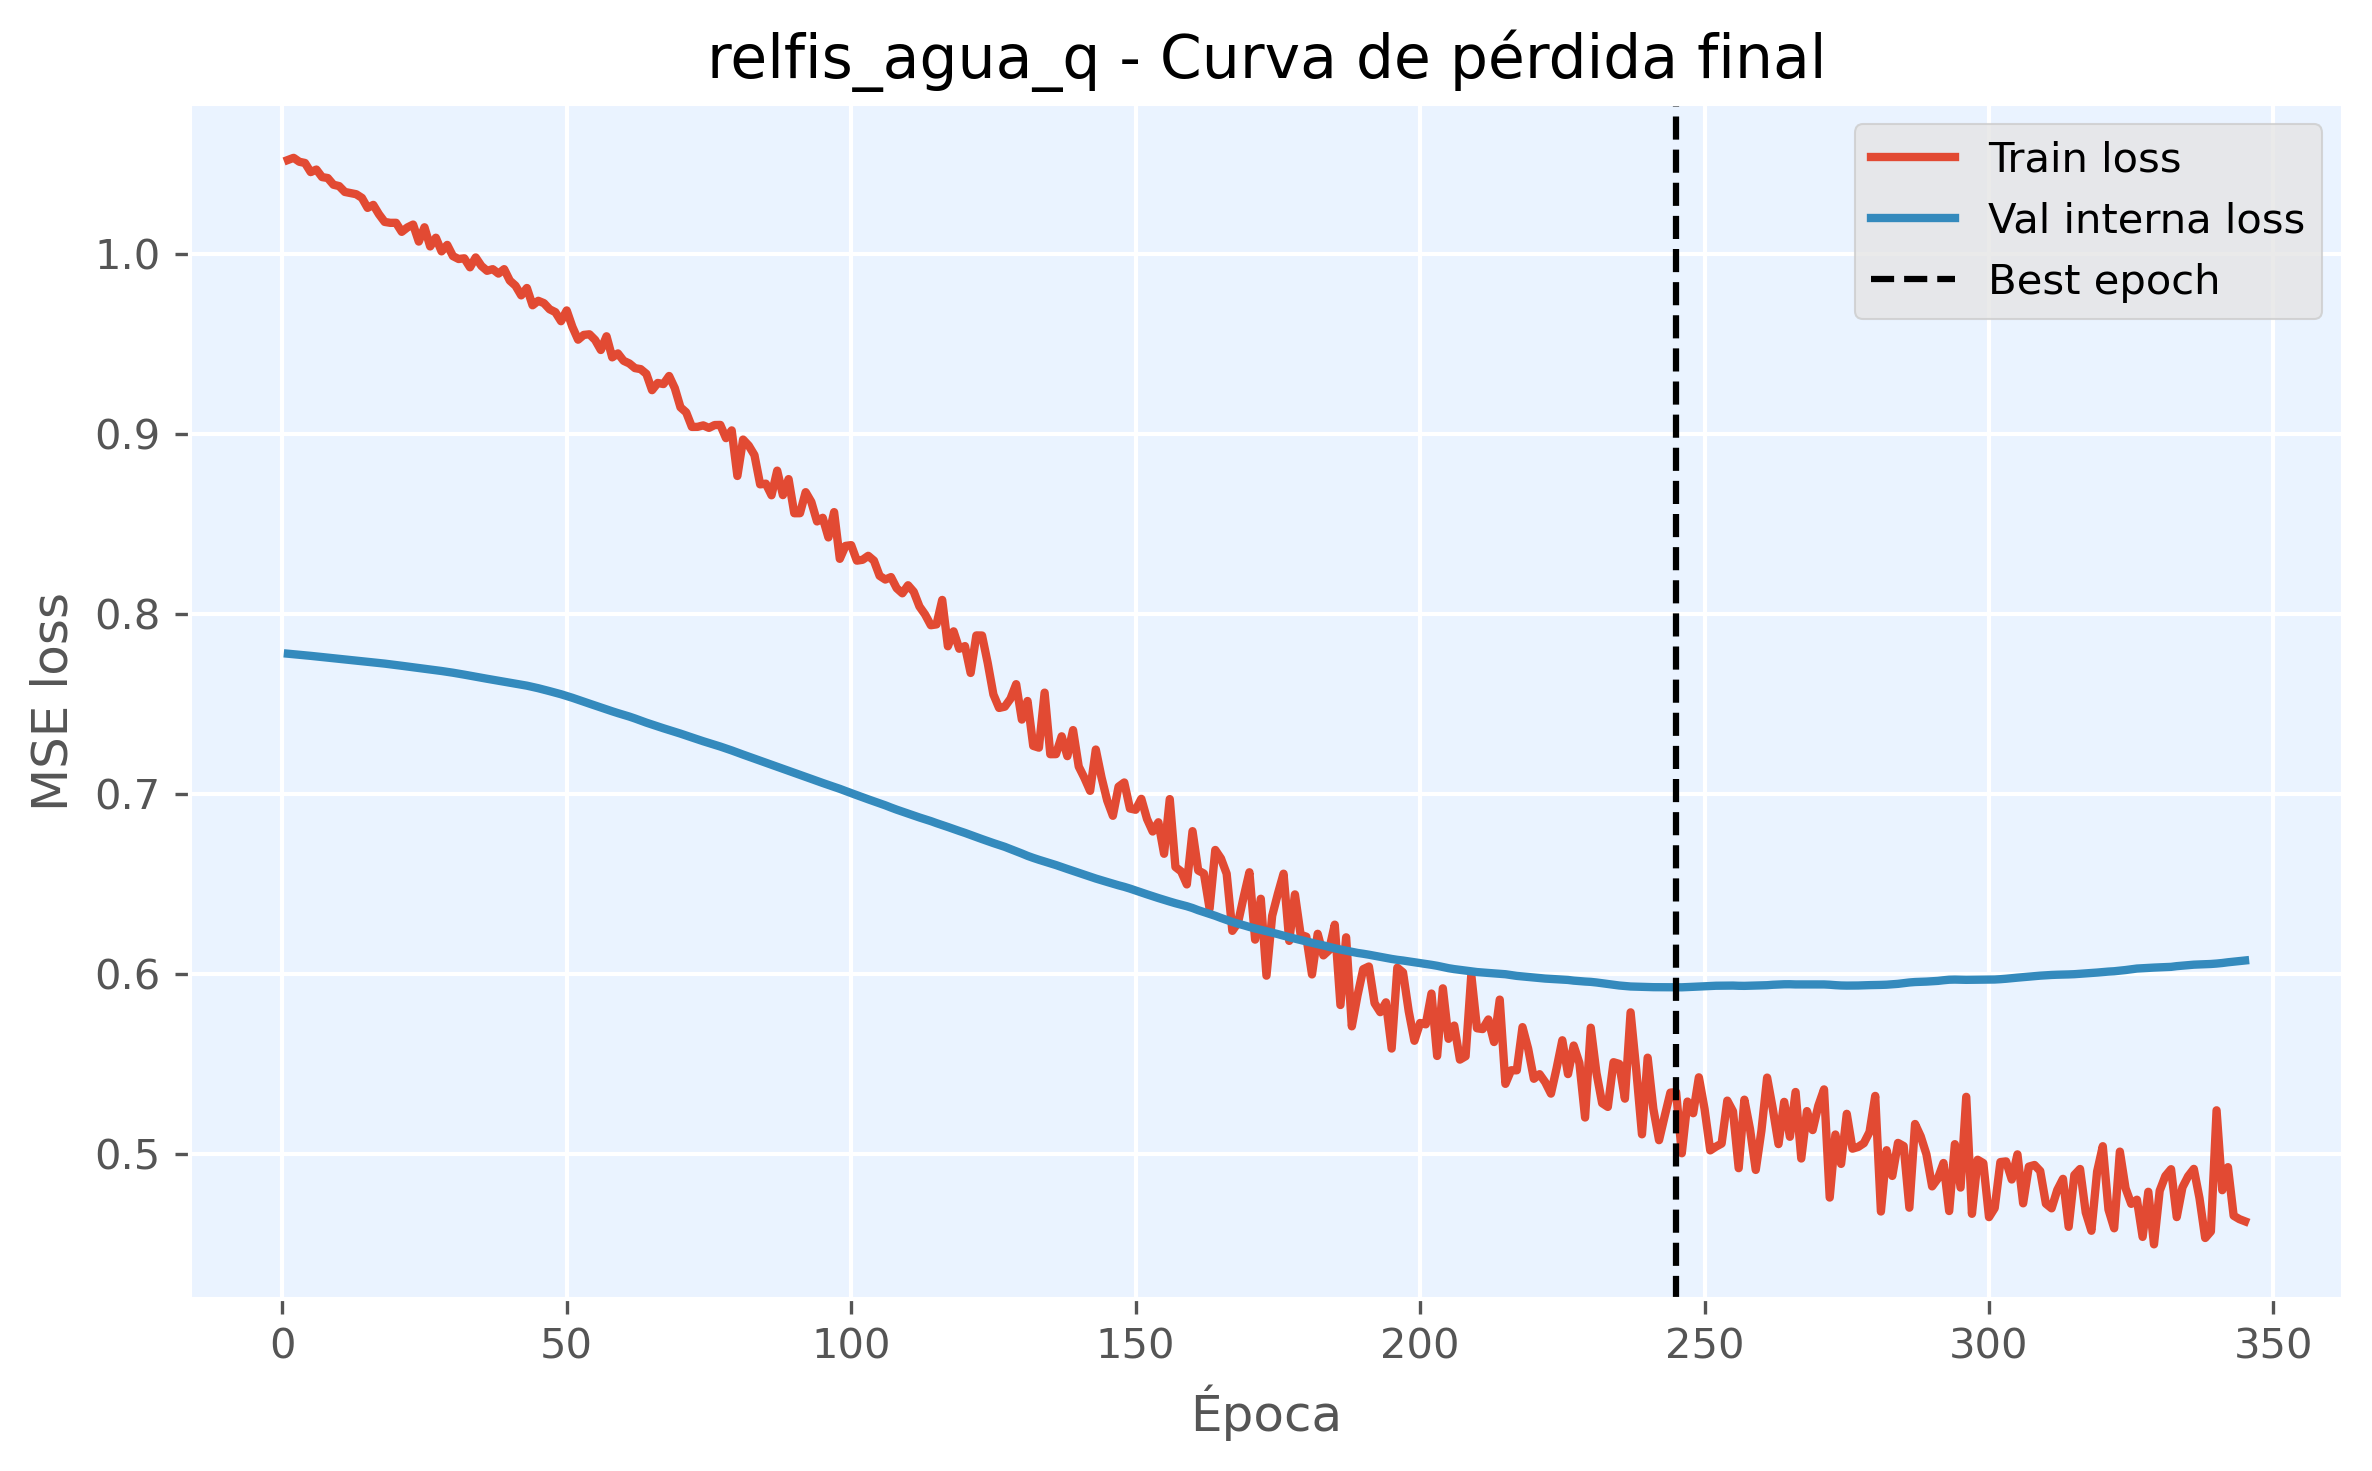

Data behind this chart, as committed beside it:
epoch, train_loss, val_loss, is_best_epoch
1, 1.052, 0.7779, False
2, 1.054, 0.7776, False
3, 1.051, 0.7773, False
4, 1.051, 0.777, False
5, 1.046, 0.7767, False
6, 1.047, 0.7764, False
7, 1.043, 0.776, False
8, 1.042, 0.7757, False
9, 1.039, 0.7754, False
10, 1.038, 0.775, False
11, 1.035, 0.7747, False
12, 1.034, 0.7744, False
13, 1.033, 0.774, False
14, 1.031, 0.7737, False
15, 1.026, 0.7734, False
16, 1.027, 0.7731, False
17, 1.022, 0.7727, False
18, 1.018, 0.7724, False
19, 1.017, 0.772, False
20, 1.017, 0.7716, False
21, 1.012, 0.7712, False
22, 1.015, 0.7707, False
23, 1.016, 0.7703, False
24, 1.007, 0.7699, False
25, 1.015, 0.7695, False
26, 1.004, 0.7691, False
27, 1.009, 0.7687, False
28, 1.002, 0.7683, False
29, 1.005, 0.7678, False
30, 0.9989, 0.7673, False
31, 0.9973, 0.7668, False
32, 0.9977, 0.7662, False
33, 0.9927, 0.7657, False
34, 0.9982, 0.7651, False
35, 0.9935, 0.7645, False
36, 0.9908, 0.764, False
37, 0.9917, 0.7634, False
38, 0.9892, 0.7629, False
39, 0.9917, 0.7624, False
40, 0.9853, 0.7618, False
41, 0.9825, 0.7613, False
42, 0.9771, 0.7607, False
43, 0.9812, 0.7601, False
44, 0.9716, 0.7594, False
45, 0.9741, 0.7587, False
46, 0.9728, 0.7579, False
47, 0.9694, 0.7571, False
48, 0.9678, 0.7562, False
49, 0.9627, 0.7554, False
50, 0.9687, 0.7544, False
51, 0.9596, 0.7534, False
52, 0.9525, 0.7523, False
53, 0.9551, 0.7512, False
54, 0.9555, 0.7501, False
55, 0.9523, 0.7491, False
56, 0.9467, 0.748, False
57, 0.9544, 0.7469, False
58, 0.9426, 0.7459, False
59, 0.9448, 0.7449, False
60, 0.9407, 0.7439, False
... 285 more rows
